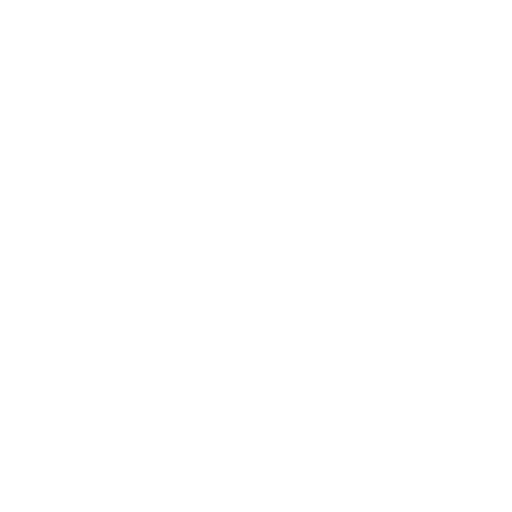
t = 0.00 s
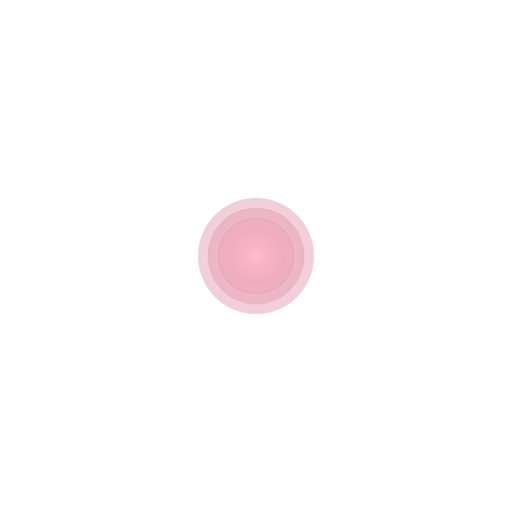
t = 0.45 s
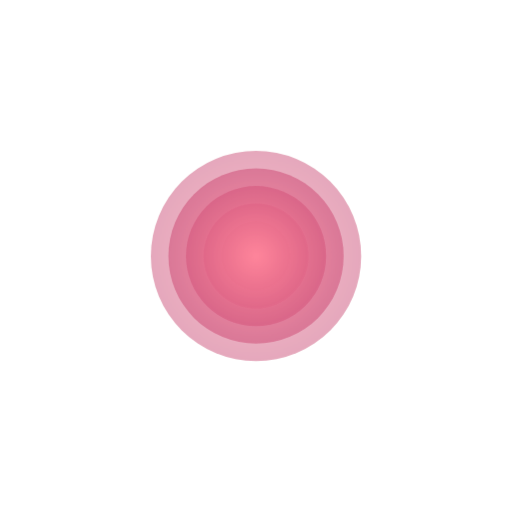
t = 0.90 s
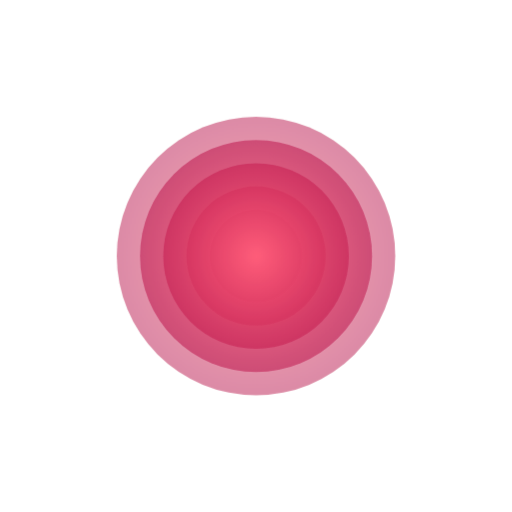
t = 1.35 s
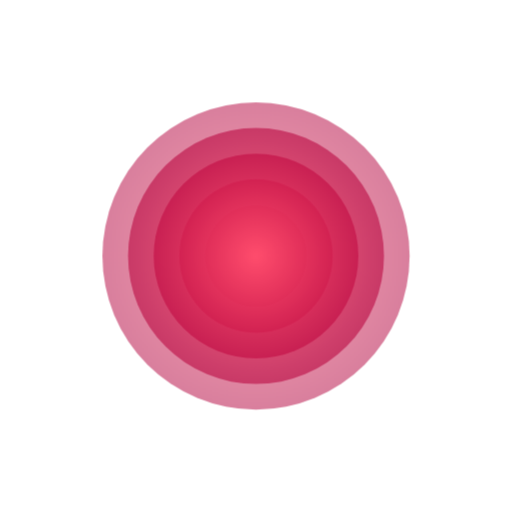
t = 1.80 s

The animated SVG that drew these frames (rendered in a browser with its animation timeline set to each time). Animation: 1 CSS @keyframes rule; one cycle of 1.80 s.


<svg xmlns="http://www.w3.org/2000/svg" viewBox="0 0 100 100">
  <style>
    .bloom {
      transform-origin: 50% 50%;
      animation: bloomIn 1.8s ease-out forwards;
    }

    @keyframes bloomIn {
      0% {
        transform: scale(0);
        opacity: 0;
      }
      100% {
        transform: scale(1);
        opacity: 1;
      }
    }
  </style>
  <defs>
    <radialGradient id="roseGradient" cx="50%" cy="50%" r="50%">
      <stop offset="0%" stop-color="#ff4d6d"/>
      <stop offset="100%" stop-color="#b3003c"/>
    </radialGradient>
  </defs>
  <g class="bloom" fill="url(#roseGradient)">
    <circle cx="50" cy="50" r="5"/>
    <circle cx="50" cy="50" r="10" fill-opacity="0.9"/>
    <circle cx="50" cy="50" r="15" fill-opacity="0.8"/>
    <circle cx="50" cy="50" r="20" fill-opacity="0.7"/>
    <circle cx="50" cy="50" r="25" fill-opacity="0.6"/>
    <circle cx="50" cy="50" r="30" fill-opacity="0.5"/>
  </g>
</svg>
